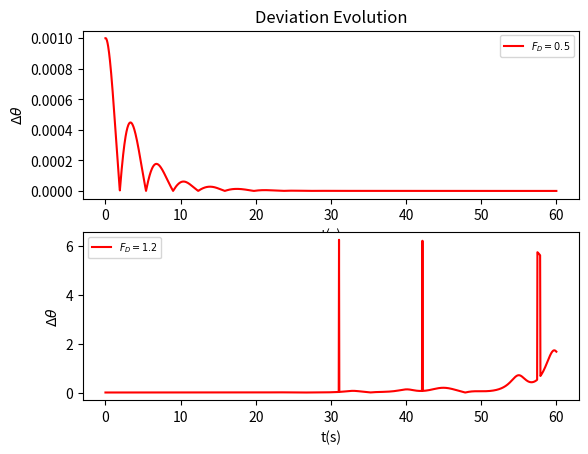

The matplotlib source for this figure:
import math
import matplotlib.pyplot as plt 

omg=1
dt=0.04
t_max=60
N=(t_max)/(dt)
N_i=int(N)
q=0.5
omg_d=(2.0)/(3.0)
period=3*math.pi
N_p=int(period/dt)

def pendulum_gen(f_d):
    loop=0
    shit=[0.2]
    fuck=[0]
    pee=[0]
    while loop<N:
        f=(f_d)*(math.sin(omg_d*pee[loop]))        
        fuck.append(fuck[loop]-(omg*(math.sin(shit[loop]))+q*fuck[loop]-f)*dt)
        if (shit[loop]+fuck[-1]*dt)>math.pi:
            temp_1=shit[loop]+fuck[-1]*dt-2*math.pi
            shit.append(temp_1)
        elif (shit[loop]+fuck[-1]*dt)<-math.pi:
            temp_2=shit[loop]+fuck[-1]*dt+2*math.pi
            shit.append(temp_2)
        else:
            shit.append(shit[loop]+fuck[-1]*dt)
        pee.append(pee[loop]+dt)
        loop=loop+1
    return [shit,fuck,pee]

def pendulum_gen1(f_d):
    loop=0
    shit=[0.199]
    fuck=[0]
    pee=[0]
    while loop<N:
        f=(f_d)*(math.sin(omg_d*pee[loop]))        
        fuck.append(fuck[loop]-(omg*(math.sin(shit[loop]))+q*fuck[loop]-f)*dt)
        if (shit[loop]+fuck[-1]*dt)>math.pi:
            temp_1=shit[loop]+fuck[-1]*dt-2*math.pi
            shit.append(temp_1)
        elif (shit[loop]+fuck[-1]*dt)<-math.pi:
            temp_2=shit[loop]+fuck[-1]*dt+2*math.pi
            shit.append(temp_2)
        else:
            shit.append(shit[loop]+fuck[-1]*dt)
        pee.append(pee[loop]+dt)
        loop=loop+1
    return [shit,fuck,pee]


a_ttl=pendulum_gen(0.5)
b_ttl=pendulum_gen1(0.5)
c_ttl=pendulum_gen(1.2)
d_ttl=pendulum_gen1(1.2)

delta_th1=[0.001]
delta_th2=[0.001]
loop_1=0
while loop_1<N:
    delta_th1.append(abs(a_ttl[0][loop_1]-b_ttl[0][loop_1]))
    delta_th2.append(abs(c_ttl[0][loop_1]-d_ttl[0][loop_1]))
    loop_1=loop_1+1

t_e=a_ttl[2]

#theta_p=[]
#w_p=[]
#i=0
#while i<N:
#    for n in range(8000):
#        if abs(t_e[i]-(3*n*math.pi))<0.5*dt:
#            theta_p.append(theta_u[i])
#            w_p.append(w_u[i])
#    i=i+1    

plt.figure(1)
plt.subplot(211)
line_1,=plt.plot(t_e,delta_th1,'r-')
plt.xlabel('t(s)')
plt.ylabel('$\\Delta \\theta$')
plt.title('Deviation Evolution')
plt.legend([line_1],['$F_D=0.5$'],fontsize='x-small')

plt.subplot(212)
line_1,=plt.plot(t_e,delta_th2,'r-')
plt.xlabel('t(s)')
plt.ylabel('$\\Delta \\theta$')
plt.legend([line_1],['$F_D=1.2$'],fontsize='x-small')

plt.show()
